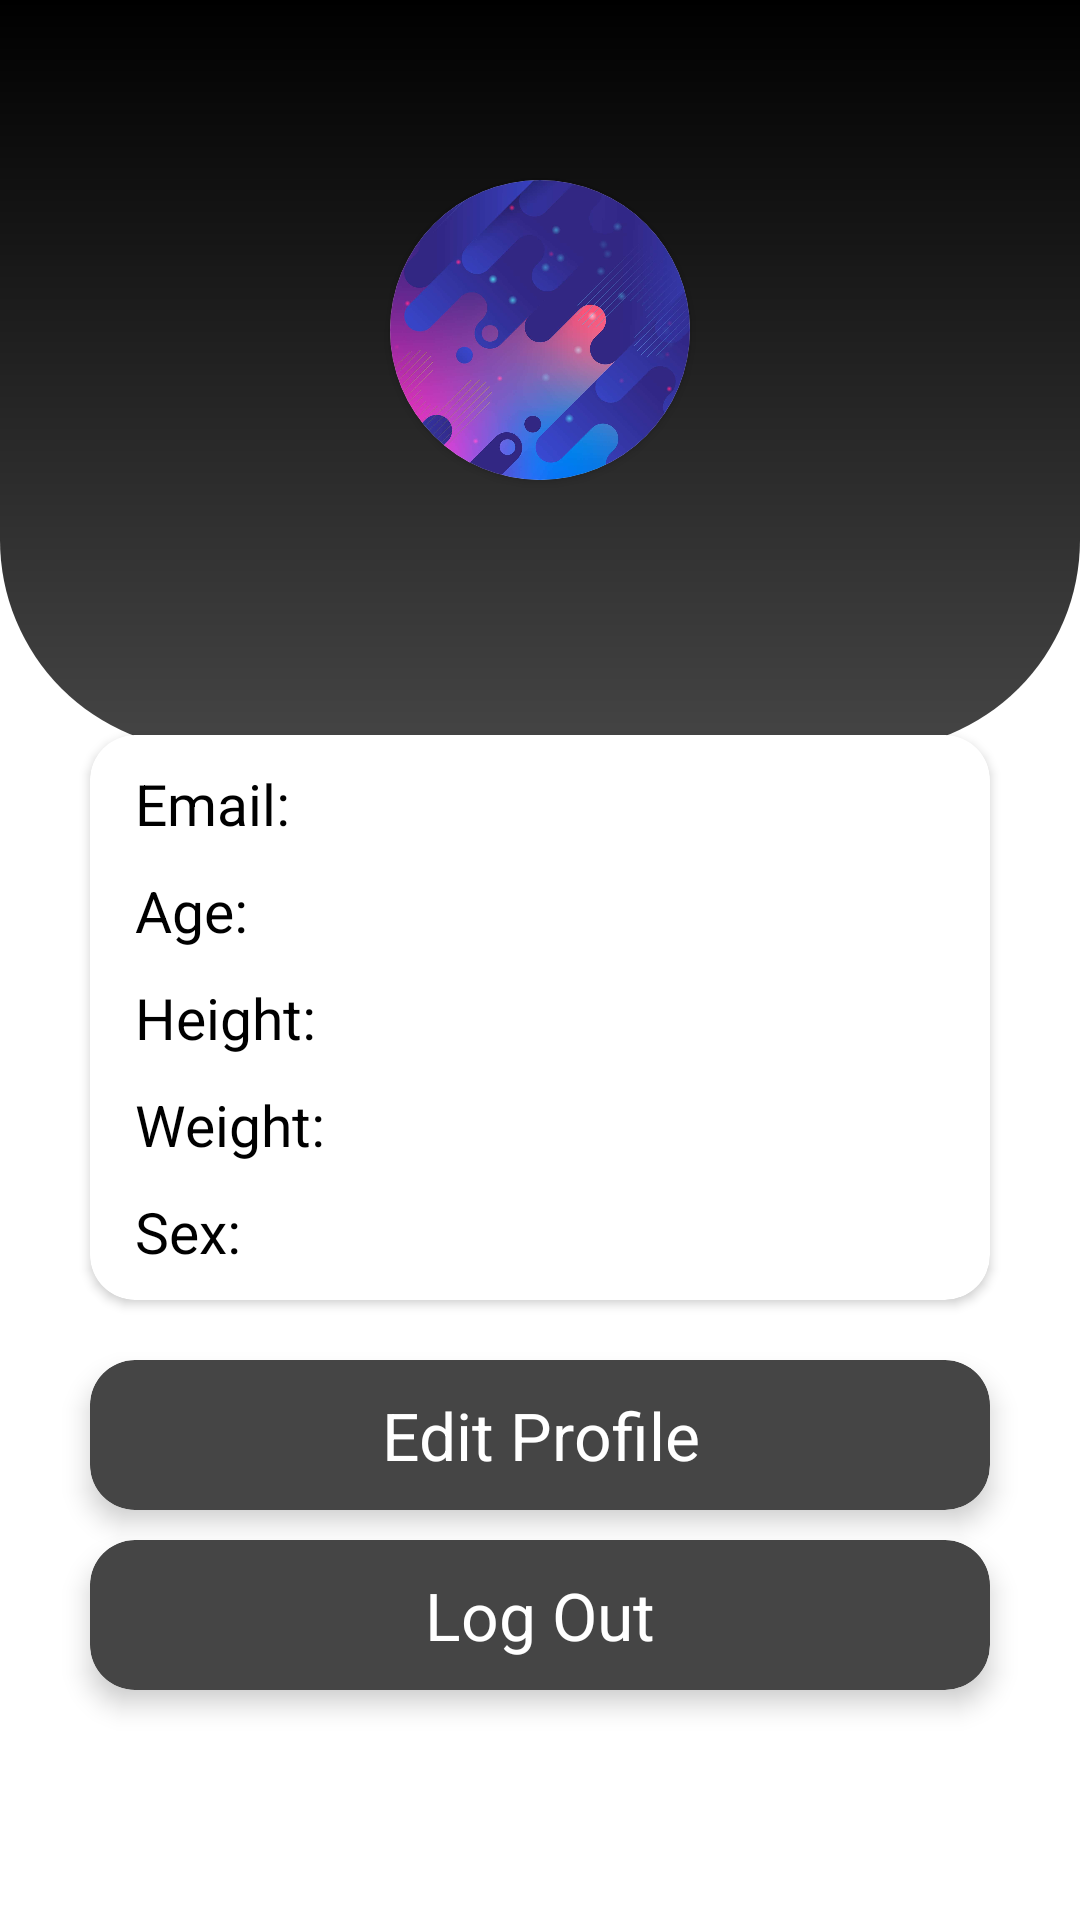

Here is an Android app screen rendered from its layout file. Give the layout XML and the strings, colors and styles it references.
<!-- AndroidManifest.xml: application theme Theme.Health_monitor -->
<!-- res/layout/fragment_profile.xml -->
<?xml version="1.0" encoding="utf-8"?>
<FrameLayout xmlns:android="http://schemas.android.com/apk/res/android"
    xmlns:app="http://schemas.android.com/apk/res-auto"
    xmlns:tools="http://schemas.android.com/tools"
    android:background="@color/white"
    android:layout_width="match_parent"
    android:layout_height="match_parent"
    tools:context=".ProfileFragment">
    <View
        android:layout_width="match_parent"
        android:layout_height="250dp"
        android:background="@drawable/title_background"/>
    <RelativeLayout
        android:layout_width="match_parent"
        android:layout_height="match_parent"
        android:orientation="vertical">
        <LinearLayout
            android:id="@+id/Title"
            android:layout_width="match_parent"
            android:layout_height="wrap_content"
            android:paddingTop="50dp"
            android:paddingBottom="50dp"
            android:orientation="vertical">
            <androidx.cardview.widget.CardView
                android:layout_marginTop="10dp"
                android:layout_width="100dp"
                android:layout_height="100dp"
                app:cardCornerRadius="50dp"
                android:layout_gravity="center">
                <ImageView
                    android:layout_width="match_parent"
                    android:layout_height="match_parent"
                    android:src="@drawable/app_background"
                    android:scaleType="centerCrop"/>
            </androidx.cardview.widget.CardView>
            <TextView
                android:id="@+id/username"
                android:layout_width="wrap_content"
                android:layout_height="wrap_content"
                android:text=""
                android:textColor="@color/white"
                android:textSize="26sp"
                android:textStyle="italic"
                android:layout_gravity="center"/>
        </LinearLayout>

        <androidx.cardview.widget.CardView
            android:id="@+id/profile"
            android:layout_width="match_parent"
            android:layout_height="wrap_content"
            android:layout_below="@id/Title"
            android:layout_centerInParent="true"
            android:layout_marginLeft="30dp"
            android:layout_marginRight="30dp"
            android:layout_marginBottom="20dp"
            app:cardCornerRadius="15dp">


            <LinearLayout
                android:layout_width="match_parent"
                android:layout_height="match_parent"
                android:layout_marginLeft="15dp"
                android:layout_marginTop="10dp"
                android:layout_marginRight="15dp"
                android:orientation="vertical">

                <LinearLayout
                    android:layout_width="match_parent"
                    android:layout_height="wrap_content">

                    <TextView
                        android:layout_width="wrap_content"
                        android:layout_height="wrap_content"
                        android:layout_marginBottom="10dp"
                        android:text="Email: "
                        android:textColor="@color/black"
                        android:textSize="19sp" />

                    <TextView
                        android:id="@+id/email_address"
                        android:layout_width="match_parent"
                        android:layout_height="match_parent"
                        android:textColor="@color/black"
                        android:textSize="19sp" />
                </LinearLayout>

                <LinearLayout
                    android:layout_width="match_parent"
                    android:layout_height="wrap_content">

                    <TextView
                        android:layout_width="wrap_content"
                        android:layout_height="wrap_content"
                        android:layout_marginBottom="10dp"
                        android:text="Age:"
                        android:textColor="@color/black"
                        android:textSize="19sp" />

                    <TextView
                        android:id="@+id/age"
                        android:layout_width="match_parent"
                        android:layout_height="match_parent"
                        android:textColor="@color/black"
                        android:textSize="19sp" />
                </LinearLayout>

                <LinearLayout
                    android:layout_width="match_parent"
                    android:layout_height="wrap_content">

                    <TextView
                        android:layout_width="wrap_content"
                        android:layout_height="wrap_content"
                        android:layout_marginBottom="10dp"
                        android:text="Height:"
                        android:textColor="@color/black"
                        android:textSize="19sp" />

                    <TextView
                        android:id="@+id/height"
                        android:layout_width="match_parent"
                        android:layout_height="match_parent"
                        android:textColor="@color/black"
                        android:textSize="19sp" />
                </LinearLayout>

                <LinearLayout
                    android:layout_width="match_parent"
                    android:layout_height="wrap_content">

                    <TextView
                        android:layout_width="wrap_content"
                        android:layout_height="wrap_content"
                        android:layout_marginBottom="10dp"
                        android:text="Weight:"
                        android:textColor="@color/black"
                        android:textSize="19sp" />

                    <TextView
                        android:id="@+id/weight"
                        android:layout_width="match_parent"
                        android:layout_height="match_parent"
                        android:textColor="@color/black"
                        android:textSize="19sp" />
                </LinearLayout>

                <LinearLayout
                    android:layout_width="match_parent"
                    android:layout_height="wrap_content">

                    <TextView
                        android:layout_width="wrap_content"
                        android:layout_height="wrap_content"
                        android:layout_marginBottom="10dp"
                        android:text="Sex:"
                        android:textColor="@color/black"
                        android:textSize="19sp" />

                    <TextView
                        android:id="@+id/sex"
                        android:layout_width="match_parent"
                        android:layout_height="match_parent"
                        android:textColor="@color/black"
                        android:textSize="19sp" />
                </LinearLayout>
            </LinearLayout>
        </androidx.cardview.widget.CardView>
        <androidx.cardview.widget.CardView
            android:id="@+id/edit_profile"
            android:layout_width="match_parent"
            android:layout_height="50dp"
            android:layout_marginLeft="30dp"
            android:layout_marginRight="30dp"
            android:layout_centerHorizontal="true"
            app:cardBackgroundColor="@color/colorPrimary"
            app:cardCornerRadius="15dp"
            app:cardElevation="5dp"
            android:layout_below="@id/profile">
            <RelativeLayout
                android:layout_width="match_parent"
                android:layout_height="match_parent">
                <TextView
                    android:layout_width="match_parent"
                    android:layout_height="match_parent"
                    android:layout_centerHorizontal="true"
                    android:text="Edit Profile"
                    android:gravity="center"
                    android:textColor="@color/white"
                    android:textSize="22sp" />
            </RelativeLayout>
        </androidx.cardview.widget.CardView>
        <androidx.cardview.widget.CardView
            android:id="@+id/LogOut"
            android:layout_width="match_parent"
            android:layout_height="50dp"
            android:layout_marginTop="10dp"
            android:layout_marginLeft="30dp"
            android:layout_marginRight="30dp"
            android:layout_centerHorizontal="true"
            app:cardBackgroundColor="@color/colorPrimary"
            app:cardCornerRadius="15dp"
            app:cardElevation="5dp"
            android:layout_below="@id/edit_profile">
            <RelativeLayout
                android:layout_width="match_parent"
                android:layout_height="match_parent">
                <TextView
                    android:layout_width="match_parent"
                    android:layout_height="match_parent"
                    android:layout_centerHorizontal="true"
                    android:text="Log Out"
                    android:gravity="center"
                    android:textColor="@color/white"
                    android:textSize="22sp" />
            </RelativeLayout>
        </androidx.cardview.widget.CardView>
        <androidx.cardview.widget.CardView
            android:id="@+id/info"
            android:layout_width="50dp"
            android:layout_height="50dp"
            app:cardElevation="0dp"
            app:cardBackgroundColor="@android:color/transparent"
            android:layout_alignParentBottom="true"
            android:layout_alignParentEnd="true"
            android:layout_marginEnd="15dp">
            <RelativeLayout
                android:layout_width="match_parent"
                android:layout_height="match_parent">

                <ImageView
                    android:layout_width="30dp"
                    android:layout_height="30dp"
                    android:layout_alignParentTop="true"
                    android:layout_alignParentBottom="true"
                    android:layout_centerHorizontal="true"
                    android:src="@drawable/info_icon"
                    app:tint="@color/colorPrimary"/>
            </RelativeLayout>
        </androidx.cardview.widget.CardView>
    </RelativeLayout>
</FrameLayout>
<!-- resources referenced by this layout -->
<resources>
  <color name="black">#FF000000</color>
  <color name="colorPrimary">#454545</color>
  <color name="white">#FFFFFFFF</color>
  <!-- drawable app_background: jpg bitmap (drawable, 105233 bytes) -->
  <!-- drawable title_background (drawable) -->
  <?xml version="1.0" encoding="utf-8"?>
  <shape xmlns:android="http://schemas.android.com/apk/res/android">
      <corners android:bottomLeftRadius="70dp"
          android:bottomRightRadius="70dp"/>
      <solid android:color="@color/black"/>
      <gradient
          android:startColor="@color/black"
          android:endColor="@color/colorPrimary"
          android:angle="270"/>
  </shape>
  <style name="Theme.Health_monitor" parent="Theme.AppCompat.DayNight.NoActionBar">
          
          <item name="colorPrimary">@color/colorPrimary                                                                                                                                                                                                                                              </item>
          <item name="colorPrimaryVariant">@color/gray</item>
          <item name="colorOnPrimary">@color/white</item>
          
          <item name="colorSecondary">@color/teal_200</item>
          <item name="colorSecondaryVariant">@color/teal_700</item>
          <item name="colorOnSecondary">@color/white</item>
          
          <item name="android:statusBarColor">?attr/colorPrimaryVariant</item>
          
      </style>
  <color name="gray">#808080</color>
  <color name="teal_200">#FF03DAC5</color>
  <color name="teal_700">#FF018786</color>
</resources>
